Run: headless pygame with SDL's dummy video driver; simulated clock (each Clock.tick advances the game by its frame time, no real sleeping); random seed 0; keys injected as events and as key.get_pressed() state; no mouse input.
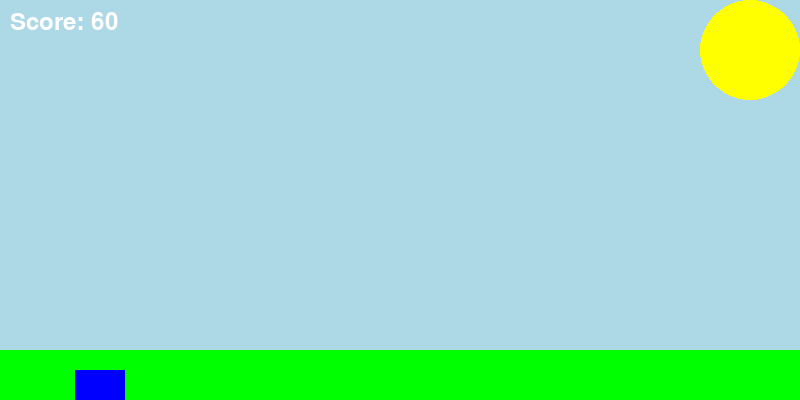
Frame 1 of 3 · flips 1–60 · no input
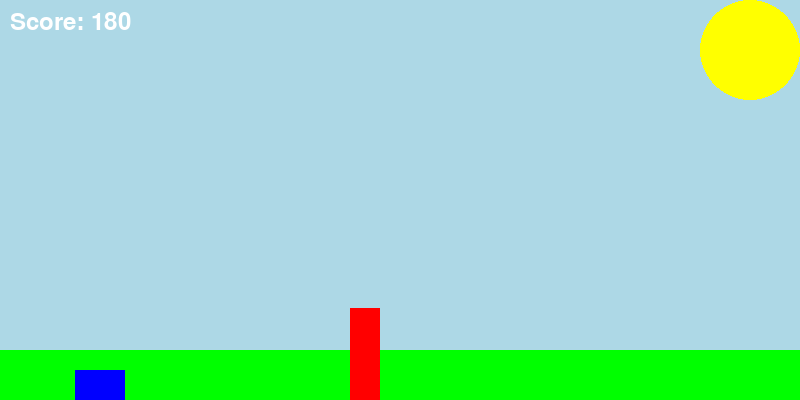
Frame 2 of 3 · flips 61–180 · tapped SPACE, RETURN · held RIGHT (→), D
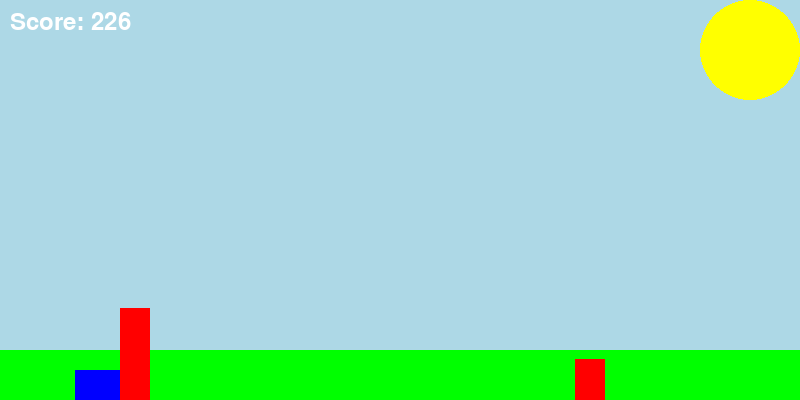
Frame 3 of 3 · flips 181–300 · held DOWN (↓), S (game ended)

The pygame program that drew these frames:

import pygame
import random

# 初期設定
pygame.init()

# 画面サイズ
SCREEN_WIDTH = 800
SCREEN_HEIGHT = 400
screen = pygame.display.set_mode((SCREEN_WIDTH, SCREEN_HEIGHT))
pygame.display.set_caption("チャリ走")

# 色定義
WHITE = (255, 255, 255)
BLACK = (0, 0, 0)
RED = (255, 0, 0)
BLUE = (0, 0, 255)
YELLOW = (255, 255, 0)
ORANGE = (255, 165, 0)
GREEN = (0, 255, 0)
LIGHT_BLUE = (173, 216, 230)
DARK_BLUE = (0, 0, 139)
DARK_RED = (139, 0, 0)
BROWN = (165, 42, 42)
PURPLE = (128, 0, 128)

# ゲーム速度
clock = pygame.time.Clock()
FPS = 60

# 星と惑星のリスト
stars = []
planets = []

# 惑星のサイズ定義
planet_sizes = {
    'sun': 50,
    'saturn': 40,
    'earth': 30,
    'comet': 20,
    'venus': 25,
    'jupiter': 45,
    'uranus': 35,
    'neptune': 35
}

# プレイヤークラス
class Player(pygame.sprite.Sprite):
    def __init__(self):
        super().__init__()
        self.image = pygame.Surface((50, 30))
        self.image.fill(BLUE)
        self.rect = self.image.get_rect()
        self.rect.center = (100, SCREEN_HEIGHT // 2)
        self.velocity = 0
        self.gravity = 0.5
        self.jump_strength = -10
        self.jump_count = 2  # 2段ジャンプを許可

    def update(self):
        self.velocity += self.gravity
        self.rect.y += self.velocity

        # 地面の衝突
        if self.rect.bottom >= SCREEN_HEIGHT:
            self.rect.bottom = SCREEN_HEIGHT
            self.velocity = 0
            self.jump_count = 2  # 地面に着地したらジャンプ回数をリセット

        # 上の壁を越えない
        if self.rect.top < 0:
            self.rect.top = 0
            self.velocity = 0

    def jump(self):
        if self.jump_count > 0:  # ジャンプ可能な回数が残っている場合
            self.velocity = self.jump_strength
            self.jump_count -= 1

# 障害物クラス
class Obstacle(pygame.sprite.Sprite):
    def __init__(self, x, y, width, height):
        super().__init__()
        self.image = pygame.Surface((width, height))
        self.image.fill(RED)
        self.rect = self.image.get_rect()
        self.rect.x = x
        self.rect.y = y
        self.speed = 5

    def update(self):
        self.rect.x -= self.speed
        if self.rect.right < 0:  # 画面外に出たら削除
            self.kill()

def createStars():
    global stars, planets
    for _ in range(100):
        x = random.randint(0, SCREEN_WIDTH)
        y = random.randint(0, SCREEN_HEIGHT)
        stars.append({'x': x, 'y': y})

    # 惑星を追加
    planet_types = list(planet_sizes.keys())
    while planet_types:
        planet_type = planet_types.pop()
        size = planet_sizes[planet_type]
        x = random.randint(0, SCREEN_WIDTH)
        y = random.randint(0, SCREEN_HEIGHT)
        planets.append({'x': x, 'y': y, 'size': size, 'type': planet_type})

def showStars():
    global stars
    speed = 1.5
    for star in stars:
        pygame.draw.circle(screen, WHITE, (star['x'], star['y']), 2)
        star['x'] -= speed
        if star['x'] < 0:
            star['x'] = SCREEN_WIDTH

def showPlanets():
    global planets
    speed = 1
    for planet in planets:
        if planet['type'] == 'sun':
            pygame.draw.circle(screen, YELLOW, (planet['x'], planet['y']), planet['size'])
        elif planet['type'] == 'saturn':
            pygame.draw.circle(screen, ORANGE, (planet['x'], planet['y']), planet['size'])
            pygame.draw.ellipse(screen, YELLOW, (planet['x'] - planet['size'], planet['y'] - planet['size'] // 4, planet['size'] * 2, planet['size'] // 2), 2)
        elif planet['type'] == 'earth':
            pygame.draw.circle(screen, BLUE, (planet['x'], planet['y']), planet['size'])
            pygame.draw.circle(screen, GREEN, (planet['x'], planet['y']), planet['size'] - 5)
        elif planet['type'] == 'comet':
            pygame.draw.circle(screen, WHITE, (planet['x'], planet['y']), planet['size'])
            pygame.draw.line(screen, WHITE, (planet['x'], planet['y']), (planet['x'] - planet['size'] * 2, planet['y']), 2)
        elif planet['type'] == 'venus':
            pygame.draw.circle(screen, ORANGE, (planet['x'], planet['y']), planet['size'])
        elif planet['type'] == 'jupiter':
            pygame.draw.circle(screen, BROWN, (planet['x'], planet['y']), planet['size'])
        elif planet['type'] == 'uranus':
            pygame.draw.circle(screen, LIGHT_BLUE, (planet['x'], planet['y']), planet['size'])
        elif planet['type'] == 'neptune':
            pygame.draw.circle(screen, PURPLE, (planet['x'], planet['y']), planet['size'])
        planet['x'] -= speed
        if planet['x'] < 0:
            planet['x'] = SCREEN_WIDTH
            planet['y'] = random.randint(0, SCREEN_HEIGHT)  # 高さをランダムに変更

def showGround():
    screen.fill(LIGHT_BLUE)  # 空を水色に塗りつぶす
    pygame.draw.rect(screen, GREEN, (0, SCREEN_HEIGHT - 50, SCREEN_WIDTH, 50))
    sun_size = 50  # 太陽のサイズを固定
    pygame.draw.circle(screen, YELLOW, (SCREEN_WIDTH - 50, 50), int(sun_size))  # 右上に太陽を描画

def showAtmosphere():
    # グラデーションを描画
    for y in range(SCREEN_HEIGHT):
        color = (
            DARK_BLUE[0] + (LIGHT_BLUE[0] - DARK_BLUE[0]) * y // SCREEN_HEIGHT,
            DARK_BLUE[1] + (LIGHT_BLUE[1] - DARK_BLUE[1]) * y // SCREEN_HEIGHT,
            DARK_BLUE[2] + (LIGHT_BLUE[2] - DARK_BLUE[2]) * y // SCREEN_HEIGHT
        )
        pygame.draw.line(screen, color, (0, y), (SCREEN_WIDTH, y))
    pygame.draw.circle(screen, YELLOW, (SCREEN_WIDTH - 50, 50), 50)  # 右上に太陽を描画

# スプライトグループ
player = Player()
player_group = pygame.sprite.Group()
player_group.add(player)

obstacle_group = pygame.sprite.Group()

# ゲームループ
running = True
score = 0
spawn_timer = 0

createStars()

while running:
    for event in pygame.event.get():
        if event.type == pygame.QUIT:
            running = False
        if event.type == pygame.KEYDOWN:
            if event.key == pygame.K_SPACE:
                player.jump()

    # スコアに応じて背景を切り替える
    if score < 1000:
        # 地上を表示
        showGround()
        player.gravity = 0.5
    elif score < 2000:
        # 大気圏を表示
        showAtmosphere()
        player.gravity = 0.4
    elif score < 3000:
        # 星のみを表示
        screen.fill(BLACK)
        showStars()
        player.gravity = 0.3
    elif 3000<=score:   
        # 星と惑星を表示
        screen.fill(BLACK)
        showStars()
        showPlanets()
        player.gravity = 0.3

    # プレイヤー更新
    player_group.update()

    # 障害物生成
    spawn_timer += 1
    if spawn_timer > 90:  # 一定時間ごとに障害物を生成
        height = random.randint(20, 100)
        obstacle = Obstacle(SCREEN_WIDTH, SCREEN_HEIGHT - height, 30, height)
        obstacle_group.add(obstacle)
        spawn_timer = 0

    # 障害物更新
    obstacle_group.update()

    # 衝突判定
    if pygame.sprite.spritecollide(player, obstacle_group, False):
        print(f"ゲームオーバー! スコア: {score}")
        running = False

    # スコア更新
    score += 1
    font = pygame.font.SysFont(None, 36)
    score_text = font.render(f"Score: {score}", True, WHITE)
    screen.blit(score_text, (10, 10))

    # スプライト描画
    player_group.draw(screen)
    obstacle_group.draw(screen)

    # 画面更新
    pygame.display.flip()
    clock.tick(FPS)

pygame.quit()
